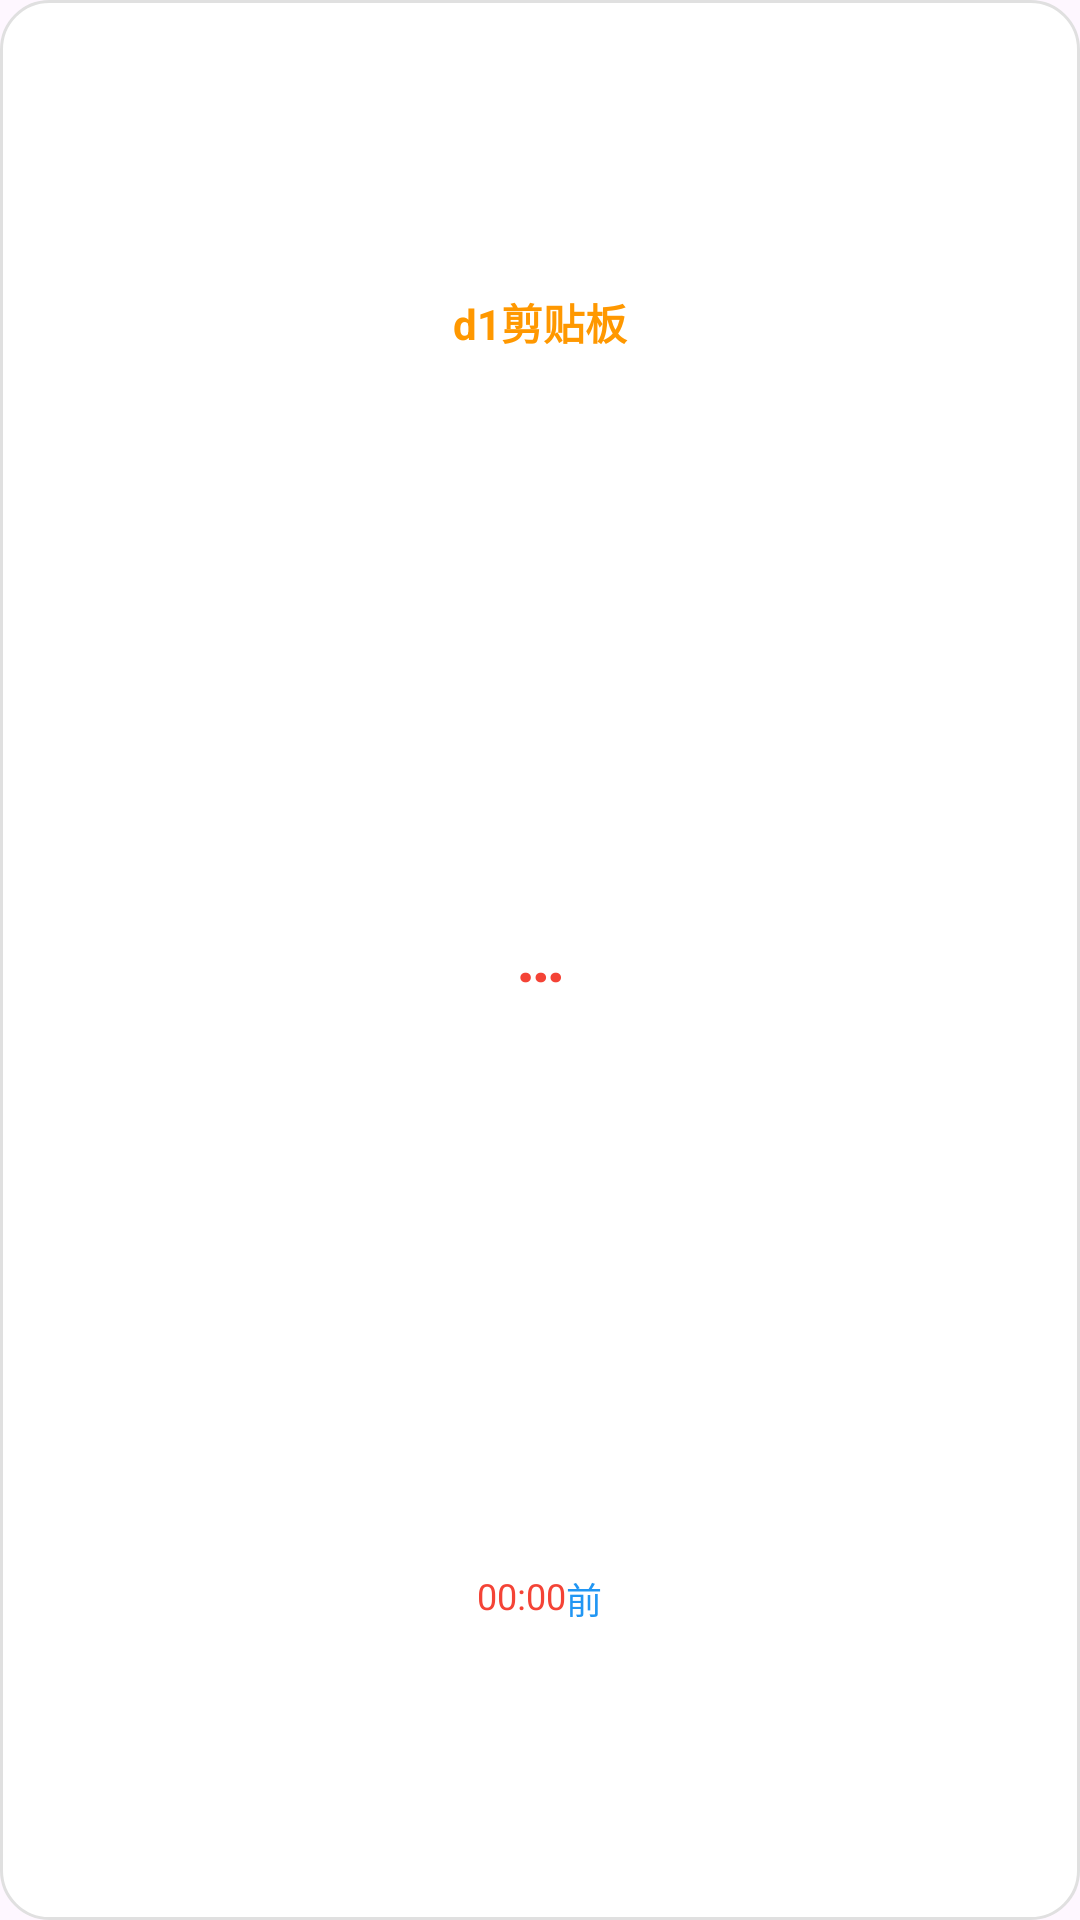

Reconstruct the res/layout file that produces this screen, plus the resources it refers to.
<!-- AndroidManifest.xml: application theme Theme.ClipboardViewer -->
<!-- res/layout/memory_widget.xml -->
<?xml version="1.0" encoding="utf-8"?>
<LinearLayout xmlns:android="http://schemas.android.com/apk/res/android"
    android:id="@+id/widget_root"
    android:layout_width="match_parent"
    android:layout_height="match_parent"
    android:orientation="vertical"
    android:background="@drawable/memory_widget_bg"
    android:padding="1dp">

    
    <TextView
        android:id="@+id/widget_title"
        android:layout_width="match_parent"
        android:layout_height="0dp"
        android:layout_weight="1"
        android:gravity="center"
        android:text="d1剪贴板"
        android:textColor="#FF9800"
        android:textStyle="bold"
        android:maxLines="1"
        android:includeFontPadding="false"
        android:textSize="14sp" />

    
    <TextView
        android:id="@+id/widget_count"
        android:layout_width="match_parent"
        android:layout_height="0dp"
        android:layout_weight="1"
        android:gravity="center"
        android:text="…"
        android:textColor="#F44336"
        android:textStyle="bold"
        android:maxLines="1"
        android:includeFontPadding="false"
        android:textSize="22sp" />

    
    <LinearLayout
        android:id="@+id/widget_chrono_row"
        android:layout_width="match_parent"
        android:layout_height="0dp"
        android:layout_weight="1"
        android:orientation="horizontal"
        android:gravity="center">

        <Chronometer
            android:id="@+id/widget_chrono"
            android:layout_width="wrap_content"
            android:layout_height="wrap_content"
            android:textColor="#F44336"
            android:maxLines="1"
            android:includeFontPadding="false"
            android:textSize="12sp" />

        <TextView
            android:id="@+id/widget_suffix"
            android:layout_width="wrap_content"
            android:layout_height="wrap_content"
            android:text="前"
            android:textColor="#2196F3"
            android:maxLines="1"
            android:includeFontPadding="false"
            android:textSize="12sp" />
    </LinearLayout>

    
    <TextView
        android:id="@+id/widget_status"
        android:layout_width="match_parent"
        android:layout_height="0dp"
        android:layout_weight="1"
        android:gravity="center"
        android:text="等待检查"
        android:textColor="#4CAF50"
        android:maxLines="1"
        android:visibility="gone"
        android:includeFontPadding="false"
        android:textSize="12sp" />

</LinearLayout>
<!-- resources referenced by this layout -->
<resources>
  <!-- drawable memory_widget_bg (drawable) -->
  <?xml version="1.0" encoding="utf-8"?>
  <shape xmlns:android="http://schemas.android.com/apk/res/android"
      android:shape="rectangle">
      <solid android:color="#FFFFFF" />
      <corners android:radius="16dp" />
      <stroke android:width="1dp" android:color="#E0E0E0" />
  </shape>
  <style name="Theme.ClipboardViewer" parent="Theme.Material3.DayNight.NoActionBar" />
</resources>
